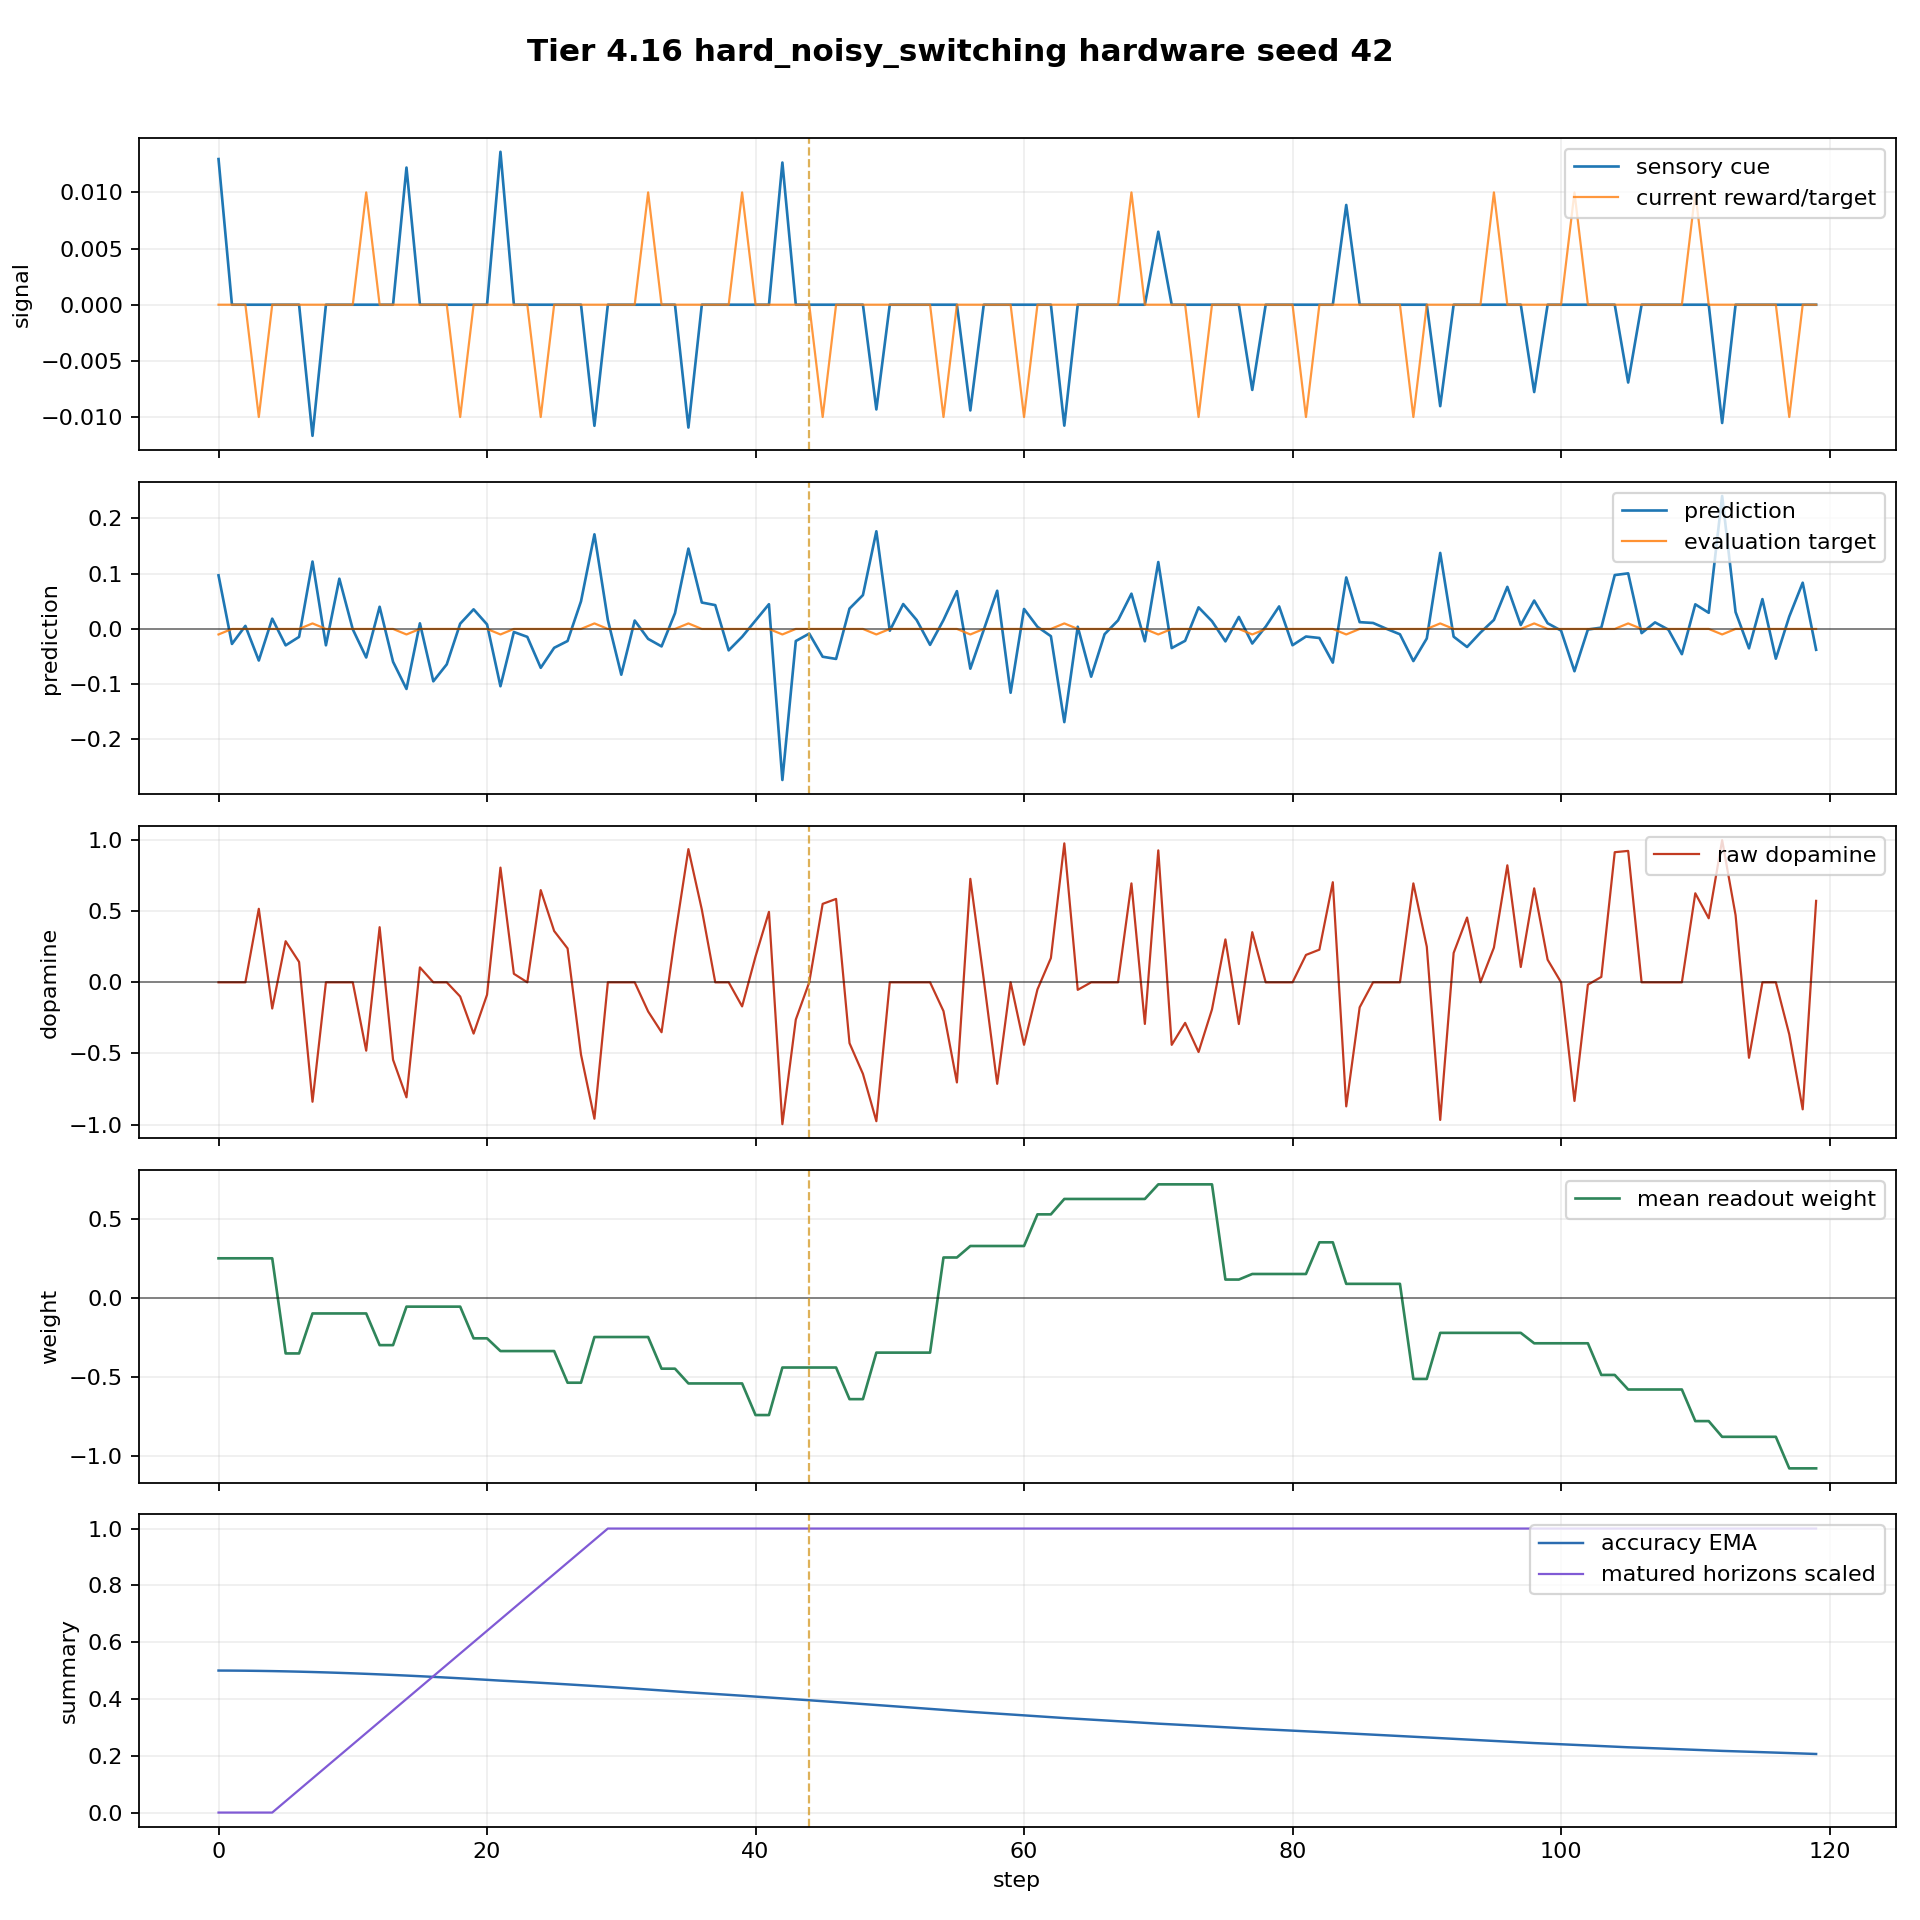

The file beside this chart, header and first rows:
step, dt_ms, n_polyps, n_alive, n_juvenile, n_adult, births_this_step, deaths_this_step, mean_trophic_health, min_trophic_health, max_trophic_health, colony_prediction, raw_dopamine, mean_directional_accuracy_ema, capital, position_size, direction_correct, n_edges, n_gap_junctions, n_ff, n_lat, n_fb, I_union_bits, changepoint_probability
0, 50.0, 8, 8, 8, 0, 0, 0, 19.91, 19.91, 19.91, 0.09696, 0.0, 0.5, 1.0, 0.08773, False, 0, 0, 0, 0, 0, 0.0, 0.0
1, 50.0, 8, 8, 8, 0, 0, 0, 19.82, 19.82, 19.82, -0.02716, -0.0, 0.4998, 1.0, -0.01227, False, 0, 0, 0, 0, 0, 0.0, 0.0
2, 50.0, 8, 8, 8, 0, 0, 0, 19.73, 19.73, 19.73, 0.005524, 0.0, 0.4994, 1.0, 0.08773, False, 0, 0, 0, 0, 0, 0.0, 0.0
3, 50.0, 8, 8, 8, 0, 0, 0, 19.64, 19.64, 19.64, -0.0572, 0.5169, 0.4988, 0.9991, -0.01227, True, 0, 0, 0, 0, 0, 0.0, 0.0
4, 50.0, 8, 8, 8, 0, 0, 0, 19.56, 19.56, 19.56, 0.01863, -0.1842, 0.4981, 0.9991, 0.08773, False, 0, 0, 0, 0, 0, 0.0, 0.0
5, 50.0, 8, 8, 8, 0, 0, 0, 19.47, 19.47, 19.47, -0.02973, 0.2889, 0.4972, 0.9991, -0.01227, True, 0, 0, 0, 0, 0, 0.0, 0.0
6, 50.0, 8, 8, 8, 0, 0, 0, 19.38, 19.38, 19.38, -0.01441, 0.1431, 0.4961, 0.9991, -0.1123, True, 0, 0, 0, 0, 0, 0.0, 0.0
7, 50.0, 8, 8, 8, 0, 0, 0, 19.29, 19.29, 19.29, 0.122, -0.8398, 0.4948, 0.9991, -0.01227, False, 0, 0, 0, 0, 0, 0.0, 0.0
8, 50.0, 8, 8, 8, 0, 0, 0, 19.21, 19.21, 19.21, -0.0296, -0.0, 0.4934, 0.9991, -0.1123, False, 0, 0, 0, 0, 0, 0.0, 0.0
9, 50.0, 8, 8, 8, 0, 0, 0, 19.12, 19.12, 19.12, 0.09095, 0.0, 0.4919, 0.9991, -0.01227, False, 0, 0, 0, 0, 0, 0.0, 0.0
10, 50.0, 8, 8, 8, 0, 0, 0, 19.04, 19.04, 19.04, -0.0006614, -0.0, 0.4902, 0.9991, 0.0, False, 0, 0, 0, 0, 0, 0.0, 0.0
11, 50.0, 8, 8, 8, 0, 0, 0, 18.95, 18.95, 18.95, -0.05172, -0.4805, 0.4884, 0.9991, 0.0, False, 0, 0, 0, 0, 0, 0.0, 0.0
12, 50.0, 8, 8, 8, 0, 0, 0, 18.87, 18.87, 18.87, 0.04014, 0.3877, 0.4865, 0.9991, 0.0, True, 0, 0, 0, 0, 0, 0.0, 0.0
13, 50.0, 8, 8, 8, 0, 0, 0, 18.78, 18.78, 18.78, -0.05946, -0.5443, 0.4845, 0.9991, 0.0, False, 0, 0, 0, 0, 0, 0.0, 0.0
14, 50.0, 8, 8, 8, 0, 0, 0, 18.7, 18.7, 18.7, -0.1087, -0.8087, 0.4823, 0.9991, 0.0, False, 0, 0, 0, 0, 0, 0.0003447, 0.0
15, 50.0, 8, 8, 8, 0, 0, 0, 18.62, 18.62, 18.62, 0.01013, 0.1049, 0.4801, 0.9991, 0.0, True, 0, 0, 0, 0, 0, 0.0473, 0.0
16, 50.0, 8, 8, 8, 0, 0, 0, 18.53, 18.53, 18.53, -0.09485, -0.0, 0.4777, 0.9991, 0.0, False, 0, 0, 0, 0, 0, 0.06373, 0.0
17, 50.0, 8, 8, 8, 0, 0, 0, 18.45, 18.45, 18.45, -0.06415, -0.0, 0.4752, 0.9991, 0.0, False, 0, 0, 0, 0, 0, 0.08971, 0.0
18, 50.0, 8, 8, 8, 0, 0, 0, 18.37, 18.37, 18.37, 0.009489, -0.09993, 0.4727, 0.9991, 0.0, False, 0, 0, 0, 0, 0, 0.1358, 0.0
19, 50.0, 8, 8, 8, 0, 0, 0, 18.29, 18.29, 18.29, 0.03552, -0.3606, 0.4701, 0.9991, 0.0, False, 0, 0, 0, 0, 0, 0.1043, 0.0
20, 50.0, 8, 8, 8, 0, 0, 0, 18.21, 18.21, 18.21, 0.008226, -0.08775, 0.4673, 0.9991, 0.0, False, 0, 0, 0, 0, 0, 0.1644, 0.0
21, 50.0, 8, 8, 8, 0, 0, 0, 18.14, 18.14, 18.14, -0.1037, 0.8065, 0.4645, 0.9991, 0.0, True, 0, 0, 0, 0, 0, 0.1876, 0.0
22, 50.0, 8, 8, 8, 0, 0, 0, 18.06, 18.06, 18.06, -0.005528, 0.0598, 0.462, 0.9991, 0.0, True, 0, 0, 0, 0, 0, 0.152, 0.0
23, 50.0, 8, 8, 8, 0, 0, 0, 17.99, 17.99, 17.99, -0.01436, -0.0, 0.4595, 0.9991, 0.0, False, 0, 0, 0, 0, 0, 0.124, 0.0
24, 50.0, 8, 8, 8, 0, 0, 0, 17.91, 17.91, 17.91, -0.07038, 0.6482, 0.4568, 0.9991, 0.0, True, 0, 0, 0, 0, 0, 0.1145, 0.0
25, 50.0, 8, 8, 8, 0, 0, 0, 17.84, 17.84, 17.84, -0.03419, 0.3607, 0.4541, 0.9991, 0.0, True, 0, 0, 0, 0, 0, 0.1443, 0.0
26, 50.0, 8, 8, 8, 0, 0, 0, 17.76, 17.76, 17.76, -0.02183, 0.2382, 0.4513, 0.9991, 0.0, True, 0, 0, 0, 0, 0, 0.2381, 0.0
27, 50.0, 8, 8, 8, 0, 0, 0, 17.69, 17.69, 17.69, 0.05, -0.5082, 0.4484, 0.9991, 0.0, False, 0, 0, 0, 0, 0, 0.3308, 0.0
28, 50.0, 8, 8, 8, 0, 0, 0, 17.61, 17.61, 17.61, 0.1713, -0.9591, 0.4455, 0.9991, 0.0, False, 0, 0, 0, 0, 0, 0.2859, 0.0
29, 50.0, 8, 8, 8, 0, 0, 0, 17.53, 17.53, 17.53, 0.01618, 0.0, 0.4425, 0.9991, 0.0, False, 0, 0, 0, 0, 0, 0.2479, 0.0
30, 50.0, 8, 8, 8, 0, 0, 0, 17.45, 17.45, 17.45, -0.08286, -0.0, 0.4395, 0.9991, 0.0, False, 0, 0, 0, 0, 0, 0.1981, 0.0
31, 50.0, 8, 8, 8, 0, 0, 0, 17.38, 17.38, 17.38, 0.0152, 0.0, 0.4363, 0.9991, 0.0, False, 0, 0, 0, 0, 0, 0.1581, 0.0
32, 50.0, 8, 8, 8, 0, 0, 0, 17.3, 17.3, 17.3, -0.01802, -0.2049, 0.4332, 0.9991, 0.0, False, 0, 0, 0, 0, 0, 0.2591, 0.0
33, 50.0, 8, 8, 8, 0, 0, 0, 17.23, 17.23, 17.23, -0.03161, -0.351, 0.43, 0.9991, 0.0, False, 0, 0, 0, 0, 0, 0.2472, 0.0
34, 50.0, 8, 8, 8, 0, 0, 0, 17.15, 17.15, 17.15, 0.0285, 0.3208, 0.4267, 0.9991, 0.0, True, 0, 0, 0, 0, 0, 0.2746, 0.0
35, 50.0, 8, 8, 8, 0, 0, 0, 17.08, 17.08, 17.08, 0.1455, 0.9363, 0.4234, 0.9991, 0.0, True, 0, 0, 0, 0, 0, 0.2514, 0.0
36, 50.0, 8, 8, 8, 0, 0, 0, 17.01, 17.01, 17.01, 0.04784, 0.5112, 0.4205, 0.9991, 0.0, True, 0, 0, 0, 0, 0, 0.2867, 0.0
37, 50.0, 8, 8, 8, 0, 0, 0, 16.95, 16.95, 16.95, 0.04312, 0.0, 0.4175, 0.9991, 0.0, False, 0, 0, 0, 0, 0, 0.302, 0.0
38, 50.0, 8, 8, 8, 0, 0, 0, 16.88, 16.88, 16.88, -0.03877, -0.0, 0.4145, 0.9991, 0.0, False, 0, 0, 0, 0, 0, 0.2832, 0.0
39, 50.0, 8, 8, 8, 0, 0, 0, 16.8, 16.8, 16.8, -0.01425, -0.1692, 0.4114, 0.9991, 0.0, False, 0, 0, 0, 0, 0, 0.2402, 0.0
40, 50.0, 8, 8, 8, 0, 0, 0, 16.73, 16.73, 16.73, 0.01524, 0.1817, 0.4083, 0.9991, 0.0, True, 0, 0, 0, 0, 0, 0.2161, 0.0
41, 50.0, 8, 8, 8, 0, 0, 0, 16.67, 16.67, 16.67, 0.04478, 0.4952, 0.4051, 0.9991, 0.0, True, 0, 0, 0, 0, 0, 0.2026, 0.0
42, 50.0, 8, 8, 8, 0, 0, 0, 16.6, 16.6, 16.6, -0.2736, -0.9975, 0.4019, 0.9991, 0.0, False, 0, 0, 0, 0, 0, 0.198, 0.0
43, 50.0, 8, 8, 8, 0, 0, 0, 16.53, 16.53, 16.53, -0.0219, -0.2618, 0.3987, 0.9991, 0.0, False, 0, 0, 0, 0, 0, 0.1836, 0.0
44, 50.0, 8, 8, 8, 0, 0, 0, 16.45, 16.45, 16.45, -0.008466, -0.0, 0.3954, 0.9991, 0.0, False, 0, 0, 0, 0, 0, 0.1565, 0.0
45, 50.0, 8, 8, 8, 0, 0, 0, 16.39, 16.39, 16.39, -0.05034, 0.5515, 0.3921, 0.9991, 0.0, True, 0, 0, 0, 0, 0, 0.1157, 0.0
46, 50.0, 8, 8, 8, 0, 0, 0, 16.32, 16.32, 16.32, -0.05431, 0.5863, 0.3888, 0.9991, 0.0, True, 0, 0, 0, 0, 0, 0.1115, 0.0
47, 50.0, 8, 8, 8, 0, 0, 0, 16.25, 16.25, 16.25, 0.03681, -0.4278, 0.3854, 0.9991, 0.0, False, 0, 0, 0, 0, 0, 0.1083, 0.0
48, 50.0, 8, 8, 8, 0, 0, 0, 16.18, 16.18, 16.18, 0.0613, -0.6437, 0.3821, 0.9991, 0.0, False, 0, 0, 0, 0, 0, 0.1093, 0.0
49, 50.0, 8, 8, 0, 8, 0, 0, 16.1, 16.1, 16.1, 0.1768, -0.9764, 0.3787, 0.9991, 0.0, False, 0, 0, 0, 0, 0, 0.09472, 0.0
50, 50.0, 8, 8, 0, 8, 0, 0, 16.03, 16.03, 16.03, -0.00324, -0.0, 0.3753, 0.9991, 0.0, False, 0, 0, 0, 0, 0, 0.1129, 0.0
51, 50.0, 8, 8, 0, 8, 0, 0, 15.96, 15.96, 15.96, 0.04506, 0.0, 0.3719, 0.9991, 0.0, False, 0, 0, 0, 0, 0, 0.1233, 0.0
52, 50.0, 8, 8, 0, 8, 0, 0, 15.9, 15.9, 15.9, 0.0162, 0.0, 0.3684, 0.9991, 0.0, False, 0, 0, 0, 0, 0, 0.102, 0.0
53, 50.0, 8, 8, 0, 8, 0, 0, 15.83, 15.83, 15.83, -0.02884, -0.0, 0.365, 0.9991, 0.0, False, 0, 0, 0, 0, 0, 0.0985, 0.0
54, 50.0, 8, 8, 0, 8, 0, 0, 15.76, 15.76, 15.76, 0.01612, -0.2025, 0.3615, 0.9991, 0.0, False, 0, 0, 0, 0, 0, 0.1091, 0.0
55, 50.0, 8, 8, 0, 8, 0, 0, 15.69, 15.69, 15.69, 0.06844, -0.7041, 0.3581, 0.9991, 0.0, False, 0, 0, 0, 0, 0, 0.1127, 0.0
56, 50.0, 8, 8, 0, 8, 0, 0, 15.62, 15.62, 15.62, -0.07194, 0.7276, 0.3546, 0.9991, 0.0, True, 0, 0, 0, 0, 0, 0.1154, 0.0
57, 50.0, 8, 8, 0, 8, 0, 0, 15.56, 15.56, 15.56, -0.001587, 0.02045, 0.3515, 0.9991, 0.0, True, 0, 0, 0, 0, 0, 0.1047, 0.0
58, 50.0, 8, 8, 0, 8, 0, 0, 15.49, 15.49, 15.49, 0.06916, -0.7138, 0.3484, 0.9991, 0.0, False, 0, 0, 0, 0, 0, 0.08767, 0.0
59, 50.0, 8, 8, 0, 8, 0, 0, 15.42, 15.42, 15.42, -0.1155, -0.0, 0.3453, 0.9991, 0.0, False, 0, 0, 0, 0, 0, 0.1021, 0.0
... 60 more rows
